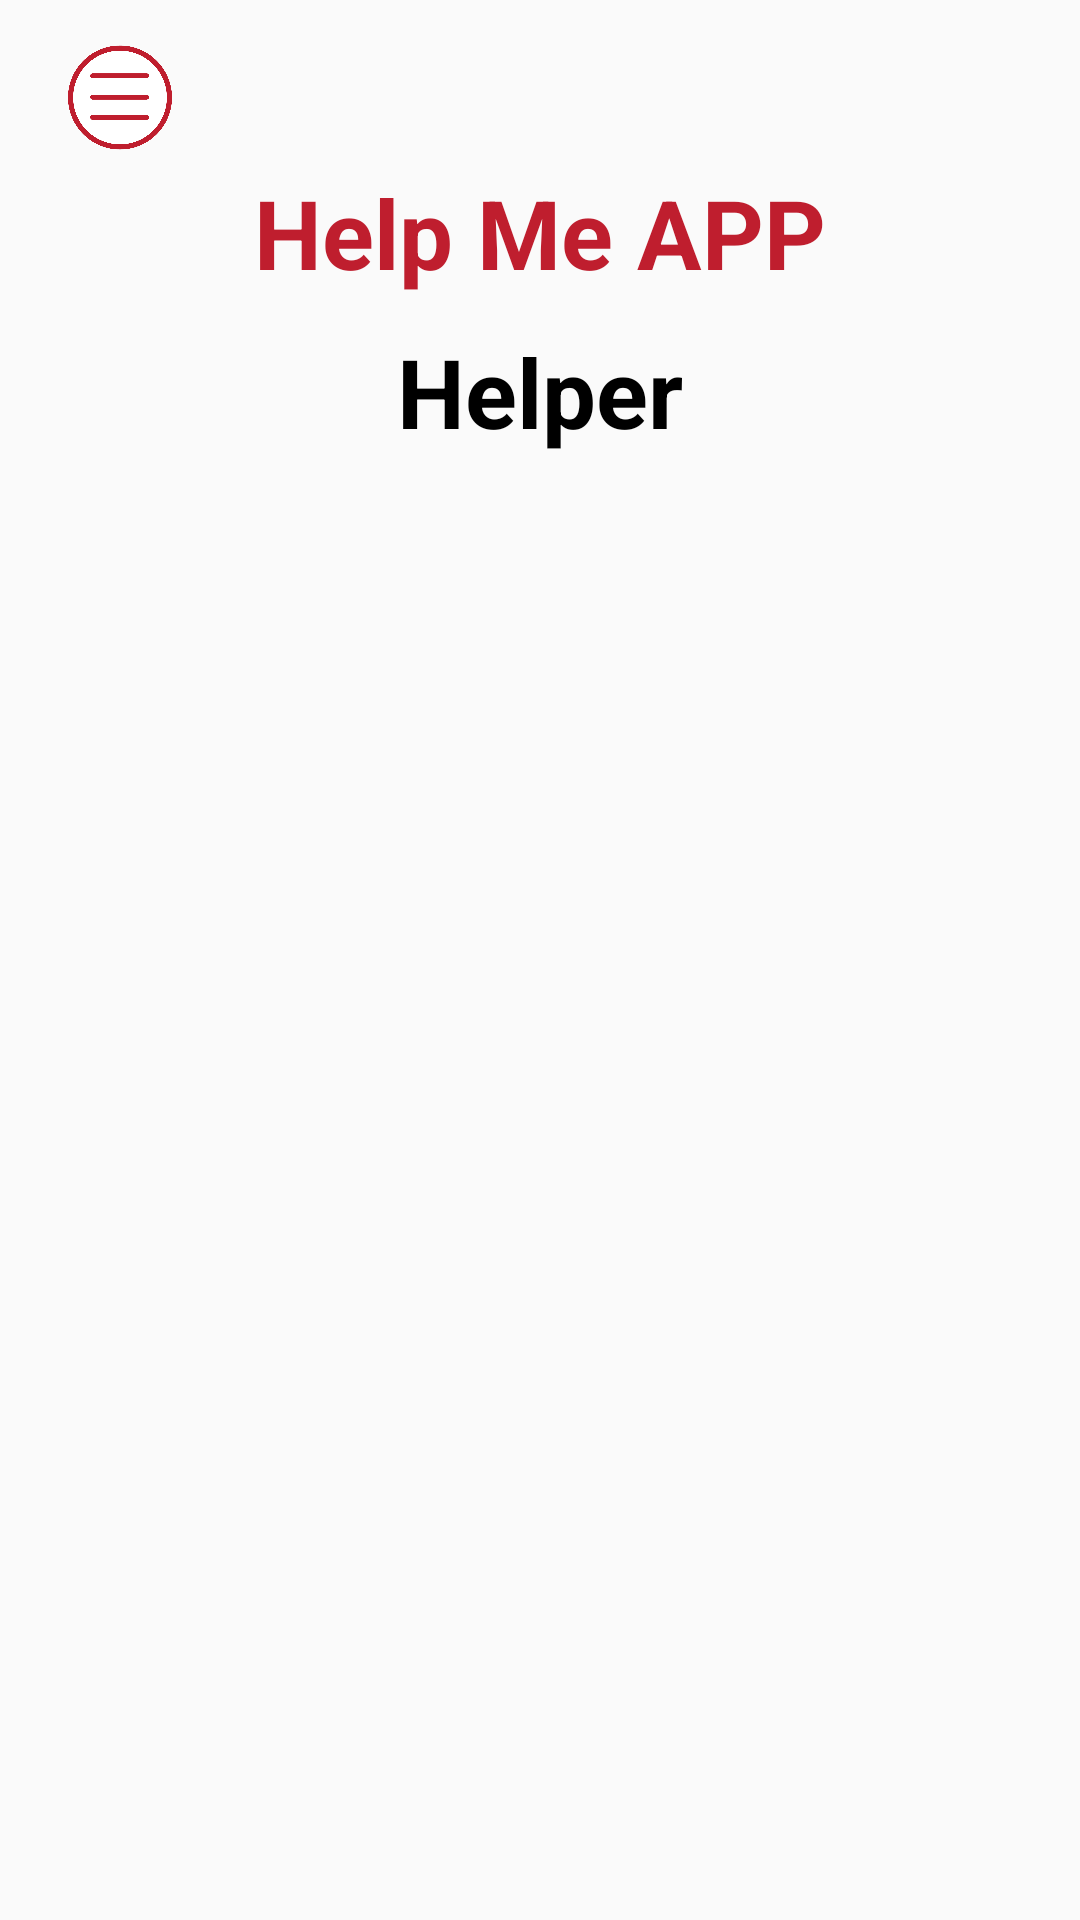

Reconstruct the res/layout file that produces this screen, plus the resources it refers to.
<!-- AndroidManifest.xml: application theme Theme.Task14 -->
<!-- res/layout/activity_home_page.xml -->
<?xml version="1.0" encoding="utf-8"?>
<androidx.drawerlayout.widget.DrawerLayout xmlns:android="http://schemas.android.com/apk/res/android"
    xmlns:app="http://schemas.android.com/apk/res-auto"
    xmlns:tools="http://schemas.android.com/tools"
    android:layout_width="match_parent"
    android:layout_height="match_parent"
    tools:context=".Activity.HomePageActivity"
    tools:openDrawer="start"
    android:id="@+id/helperDrawerLayout">

    <RelativeLayout
        android:layout_width="match_parent"
        android:layout_height="match_parent"
        >
        <LinearLayout
            android:layout_width="match_parent"
            android:layout_height="wrap_content">

            <ImageView
                android:id="@+id/helperMenu_image"
                android:layout_width="80dp"
                android:layout_height="65dp"
                android:src="@drawable/menu_icon"
                />

            <androidx.appcompat.widget.Toolbar
                android:id="@+id/helperToolbar"
                android:layout_width="match_parent"
                android:layout_height="?attr/actionBarSize"
                android:background="@android:color/transparent"
                android:elevation="4dp"
                android:theme="@style/ThemeOverlay.AppCompat.Dark.ActionBar"
                app:popupTheme="@style/ThemeOverlay.AppCompat.Light">

            </androidx.appcompat.widget.Toolbar>

        </LinearLayout>

        <TextView
            android:id="@+id/mio_mio"
            android:layout_width="wrap_content"
            android:layout_height="wrap_content"
            android:layout_centerHorizontal="true"
            android:layout_marginTop="?attr/actionBarSize"
            android:text="Help Me APP"
            android:textColor="@color/semi_red"
            android:textSize="32sp"
            android:textStyle="bold" />

        <TextView
            android:id="@+id/sad_sad"
            android:layout_width="wrap_content"
            android:layout_height="wrap_content"
            android:layout_below="@id/mio_mio"
            android:layout_centerHorizontal="true"
            android:layout_marginTop="10dp"
            android:text="Helper"
            android:textColor="@color/black"
            android:textSize="32sp"
            android:textStyle="bold" />


        <androidx.recyclerview.widget.RecyclerView

            android:id="@+id/helperRecyclerView"
            android:layout_width="match_parent"
            android:layout_height="wrap_content"
            android:layout_below="@id/sad_sad"
            android:layout_marginTop="10dp"
            />
    </RelativeLayout>

    <com.google.android.material.navigation.NavigationView
        android:id="@+id/helperNav_view"
        android:layout_width="200dp"
        android:layout_height="match_parent"
        android:layout_gravity="start"
        android:fitsSystemWindows="true"
        app:menu="@menu/navigation_drawer"
        android:background="#55000000"
        android:theme="@style/ActionBar.nameText"
        app:itemTextColor="@color/semi_red"
        />
</androidx.drawerlayout.widget.DrawerLayout>
<!-- resources referenced by this layout -->
<resources>
  <color name="black">#FF000000</color>
  <color name="semi_red">#BF1E2E</color>
  <!-- drawable menu_icon: png bitmap (drawable, 62564 bytes) -->
  <style name="ActionBar.nameText" parent="Theme.AppCompat.DayNight.NoActionBar">
          <item name="android:textColor">@color/semi_red</item>
          <item name="android:textSize">20sp</item>
          <item name="android:textStyle">bold</item>
          <item name="android:layout_marginTop">10dp</item>
          <item name="android:layout_marginLeft">14dp</item>
  
      </style>
  <style name="Theme.Task14" parent="Theme.AppCompat.DayNight.NoActionBar">
          
          <item name="colorPrimary">@color/purple_500</item>
          <item name="colorPrimaryVariant">@color/purple_700</item>
          <item name="colorOnPrimary">@color/white</item>
          
          <item name="colorSecondary">@color/teal_200</item>
          <item name="colorSecondaryVariant">@color/teal_700</item>
          <item name="colorOnSecondary">@color/black</item>
          
          <item name="android:statusBarColor" tools:targetApi="l">?attr/colorPrimaryVariant</item>
          
      </style>
  <color name="purple_500">#FF6200EE</color>
  <color name="purple_700">#FF3700B3</color>
  <color name="white">#FFFFFFFF</color>
  <color name="teal_200">#FF03DAC5</color>
  <color name="teal_700">#FF018786</color>
</resources>
